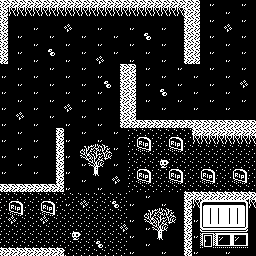

The data file committed next to this chart (first rows):
11, 11, 11, 11, 11, 11, 11, 11, 11, 11, 11, 11, 11, 11, 11, 11, 11, 11, 11, 11, 11, 11, 11, 11
11, 6, 6, 6, 6, 6, 6, 6, 6, 6, 6, 6, 6, 6, 6, 6, 6, 6, 6, 6, 6, 6, 6, 11
11, 0, 0, 0, 0, 0, 0, 0, 0, 0, 0, 0, 0, 0, 0, 0, 0, 0, 0, 0, 0, 0, 0, 11
11, 0, 0, 0, 1, 0, 0, 0, 3, 0, 0, 0, 1, 0, 0, 0, 1, 0, 0, 0, 1, 0, 0, 11
11, 0, 1, 0, 0, 0, 1, 0, 0, 0, 1, 0, 0, 0, 1, 0, 0, 0, 4, 0, 0, 0, 0, 11
11, 0, 0, 0, 1, 0, 0, 0, 1, 0, 0, 0, 1, 0, 0, 0, 1, 0, 0, 0, 1, 0, 0, 11
11, 0, 1, 0, 0, 0, 4, 0, 0, 0, 1, 0, 0, 0, 1, 0, 0, 0, 1, 0, 0, 0, 0, 11
11, 0, 0, 0, 1, 0, 0, 0, 1, 0, 0, 0, 3, 0, 0, 0, 1, 0, 0, 0, 1, 0, 0, 11
0, 0, 1, 0, 0, 0, 1, 0, 0, 0, 1, 0, 0, 0, 0, 11, 11, 0, 1, 0, 0, 0, 1, 0
1, 0, 0, 0, 1, 0, 0, 0, 1, 0, 0, 0, 1, 0, 0, 11, 11, 0, 0, 0, 1, 0, 0, 0
0, 0, 1, 0, 0, 0, 1, 0, 0, 0, 1, 0, 0, 4, 0, 11, 11, 0, 1, 0, 0, 0, 1, 0
1, 0, 0, 0, 1, 0, 0, 0, 1, 0, 0, 0, 1, 0, 0, 11, 11, 0, 0, 0, 4, 0, 0, 0
0, 0, 1, 0, 0, 0, 1, 0, 0, 0, 1, 0, 0, 0, 0, 11, 11, 0, 1, 0, 0, 0, 1, 0
1, 0, 0, 0, 1, 0, 0, 0, 3, 0, 0, 0, 1, 0, 0, 11, 11, 0, 0, 0, 1, 0, 0, 0
0, 0, 3, 0, 0, 0, 1, 0, 0, 0, 1, 0, 0, 0, 0, 11, 11, 0, 0, 0, 0, 0, 0, 0
1, 0, 0, 0, 1, 0, 0, 0, 1, 0, 0, 0, 1, 0, 0, 11, 11, 11, 11, 11, 11, 11, 11, 11
0, 0, 1, 0, 0, 0, 0, 11, 0, 0, 1, 0, 0, 0, 1, 0, 2, 2, 2, 2, 2, 2, 2, 2
1, 0, 0, 0, 1, 0, 0, 11, 1, 0, 0, 0, 1, 0, 0, 0, 2, 24, 26, 2, 2, 24, 26, 2
0, 0, 1, 0, 0, 0, 0, 11, 0, 0, 12, 14, 18, 22, 1, 0, 2, 25, 27, 2, 2, 25, 27, 2
1, 0, 0, 0, 1, 0, 0, 11, 1, 0, 13, 15, 19, 23, 0, 0, 2, 2, 2, 2, 2, 2, 2, 2
0, 0, 1, 0, 0, 0, 0, 11, 0, 0, 1, 16, 20, 0, 1, 0, 2, 2, 2, 2, 5, 2, 2, 2
1, 0, 0, 0, 1, 0, 0, 11, 1, 0, 0, 17, 21, 0, 0, 0, 2, 24, 26, 2, 2, 24, 26, 2
0, 0, 0, 0, 0, 0, 0, 11, 0, 0, 1, 0, 0, 0, 3, 0, 2, 25, 27, 2, 2, 25, 27, 2
11, 11, 11, 11, 11, 11, 11, 11, 1, 0, 0, 0, 1, 0, 0, 0, 2, 2, 2, 2, 2, 2, 2, 2
2, 2, 2, 2, 2, 2, 2, 2, 2, 2, 2, 2, 2, 2, 2, 2, 0, 0, 1, 0, 0, 0, 0, 11
2, 24, 26, 2, 2, 24, 26, 2, 1, 2, 3, 2, 2, 2, 4, 2, 1, 0, 0, 0, 1, 0, 0, 11
2, 25, 27, 2, 2, 25, 27, 2, 2, 2, 2, 2, 2, 2, 2, 2, 0, 0, 12, 14, 18, 22, 0, 11
2, 3, 2, 2, 2, 3, 2, 2, 2, 2, 2, 2, 2, 2, 2, 2, 1, 0, 13, 15, 19, 23, 0, 11
2, 2, 2, 2, 2, 2, 2, 2, 2, 2, 2, 2, 2, 2, 2, 3, 0, 0, 1, 16, 20, 0, 0, 11
2, 2, 2, 2, 2, 2, 2, 2, 2, 5, 2, 2, 2, 2, 2, 2, 1, 0, 0, 17, 21, 0, 0, 11
2, 2, 2, 2, 2, 2, 2, 2, 2, 2, 2, 2, 4, 2, 2, 2, 0, 0, 1, 0, 0, 0, 0, 11
11, 11, 11, 11, 11, 11, 11, 11, 2, 2, 2, 2, 2, 2, 2, 2, 1, 0, 0, 0, 1, 0, 0, 11
